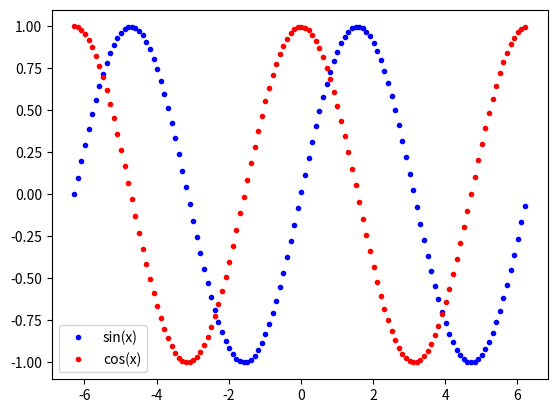

This chart was generated by the following Python code:
# [redacted]

#import matplotlib.pyplot (pyplot is the package from matplot lib that provides the plotting funcitonality)
import matplotlib.pyplot as plt 
import numpy as np 

x = np.arange(-2.0 * np.pi, 2.0 * np.pi, 0.1)

plt.plot(x, np.sin(x), 'b.', label='sin(x)')
plt.plot(x, np.cos(x), 'r.', label='cos(x)')
plt.legend()

plt.show()